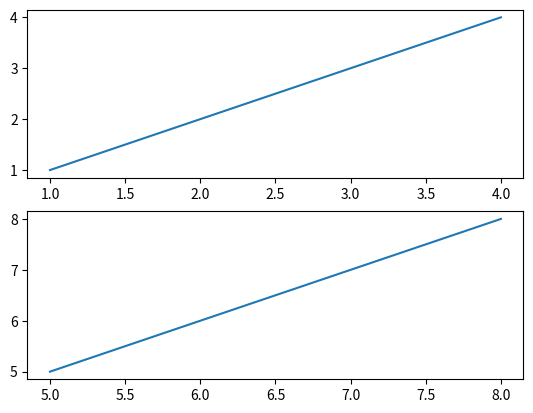

This chart was generated by the following Python code:



import matplotlib.pyplot as plt

plt.figure()
'''
    하나의 창에 여러개의 그래프를 넣기 위한 함수
    subplot(m, n, idx) m : 행, n : 열, idx : 위치를 의미함
'''

plt.subplot(2,1,1)
plt.plot([1, 2, 3, 4], [1, 2, 3, 4])

plt.subplot(2,1,2)
plt.plot([5,6,7,8], [5,6,7,8])

plt.show()
